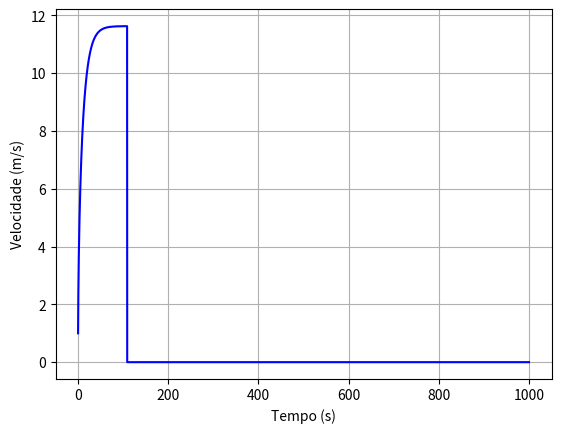

Source code (Python):
import numpy as np
import matplotlib.pyplot as plt

P = 0.4 * 735.4975
vi = 1
m = 75
Cres = 0.9
A = 0.3
p = 1.225
u = 0.004
g = 9.8

ti = 0
tf = 1000
dt = 0.01

n = int((tf-ti)/dt)
t = np.linspace(ti, tf, n)

x = np.empty(n)
x[0] = 0
vx = np.empty(n)
vx[0] = vi
v = np.empty(n)
v[0] = vi
ax = np.empty(n)
ax[0] = 0

for i in range(n-1):
    v[i] = np.sqrt(vx[i]**2)
    ax[i] = -u*g - (Cres/(2*m))*A*p*v[i]*vx[i] + (P/(m*v[i]))
    vx[i+1] = vx[i] + ax[i]*dt
    x[i+1] = x[i] + vx[i]*dt 
    if (vx[i]-vx[i-1] < 0.000001):
        print("Velocidade terminal: ", vx[i])
        break
    
v[n-1] = np.sqrt(vx[n-1]**2)

plt.plot(t, v, color="blue")
plt.xlabel("Tempo (s)")
plt.ylabel("Velocidade (m/s)")
plt.grid()